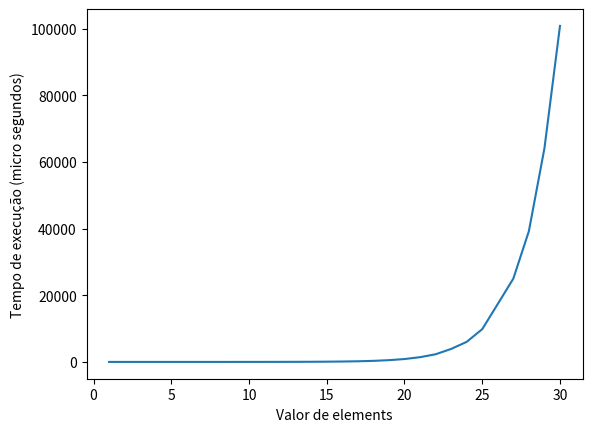

Generate this figure with matplotlib:
import numpy as np
import time
import matplotlib.pyplot as plt


matriz = [
    [1, 1, 1, 0, 0, 0],
    [0, 1, 0, 0, 0, 0],
    [1, 1, 1, 0, 0, 0],
    [0, 0, 2, 4, 4, 0],
    [0, 0, 0, 2, 0, 0],
    [0, 0, 1, 2, 4, 0]
]

coordinates = {}

for i in range(len(matriz)):
    for j in range(len(matriz[i])):
        element = matriz[i][j]
        if element not in coordinates:
            coordinates[element] = []
        coordinates[element].append((i, j))

for element in sorted(coordinates.keys()):
    print(f'{element}')
    for coord in coordinates[element]:
        print(f'{coord}')


values = [0, 1, 2, 4]

for i in values:
    matriz2 = np.array(matriz)
    elements = i
    quantity = np.count_nonzero(matriz2 == i)
    print(f'Elemento {elements} apareceu {quantity} vezes')
    print(f'Soma: {elements*quantity}')

def fib(elements):
    if elements <= 1:
        return elements
    return fib(elements - 1) + fib(elements - 2)

ns = []
tempos = []

for elements in range(1, 31):
    start = time.perf_counter()
    result= fib(elements)
    end = time.perf_counter()
    ms = (end-start) * 10**6
    ns.append(elements)
    tempos.append(ms)
print(result)
# cria o gráfico
plt.plot(ns, tempos)
plt.xlabel('Valor de elements')
plt.ylabel('Tempo de execução (micro segundos)')
plt.show()
